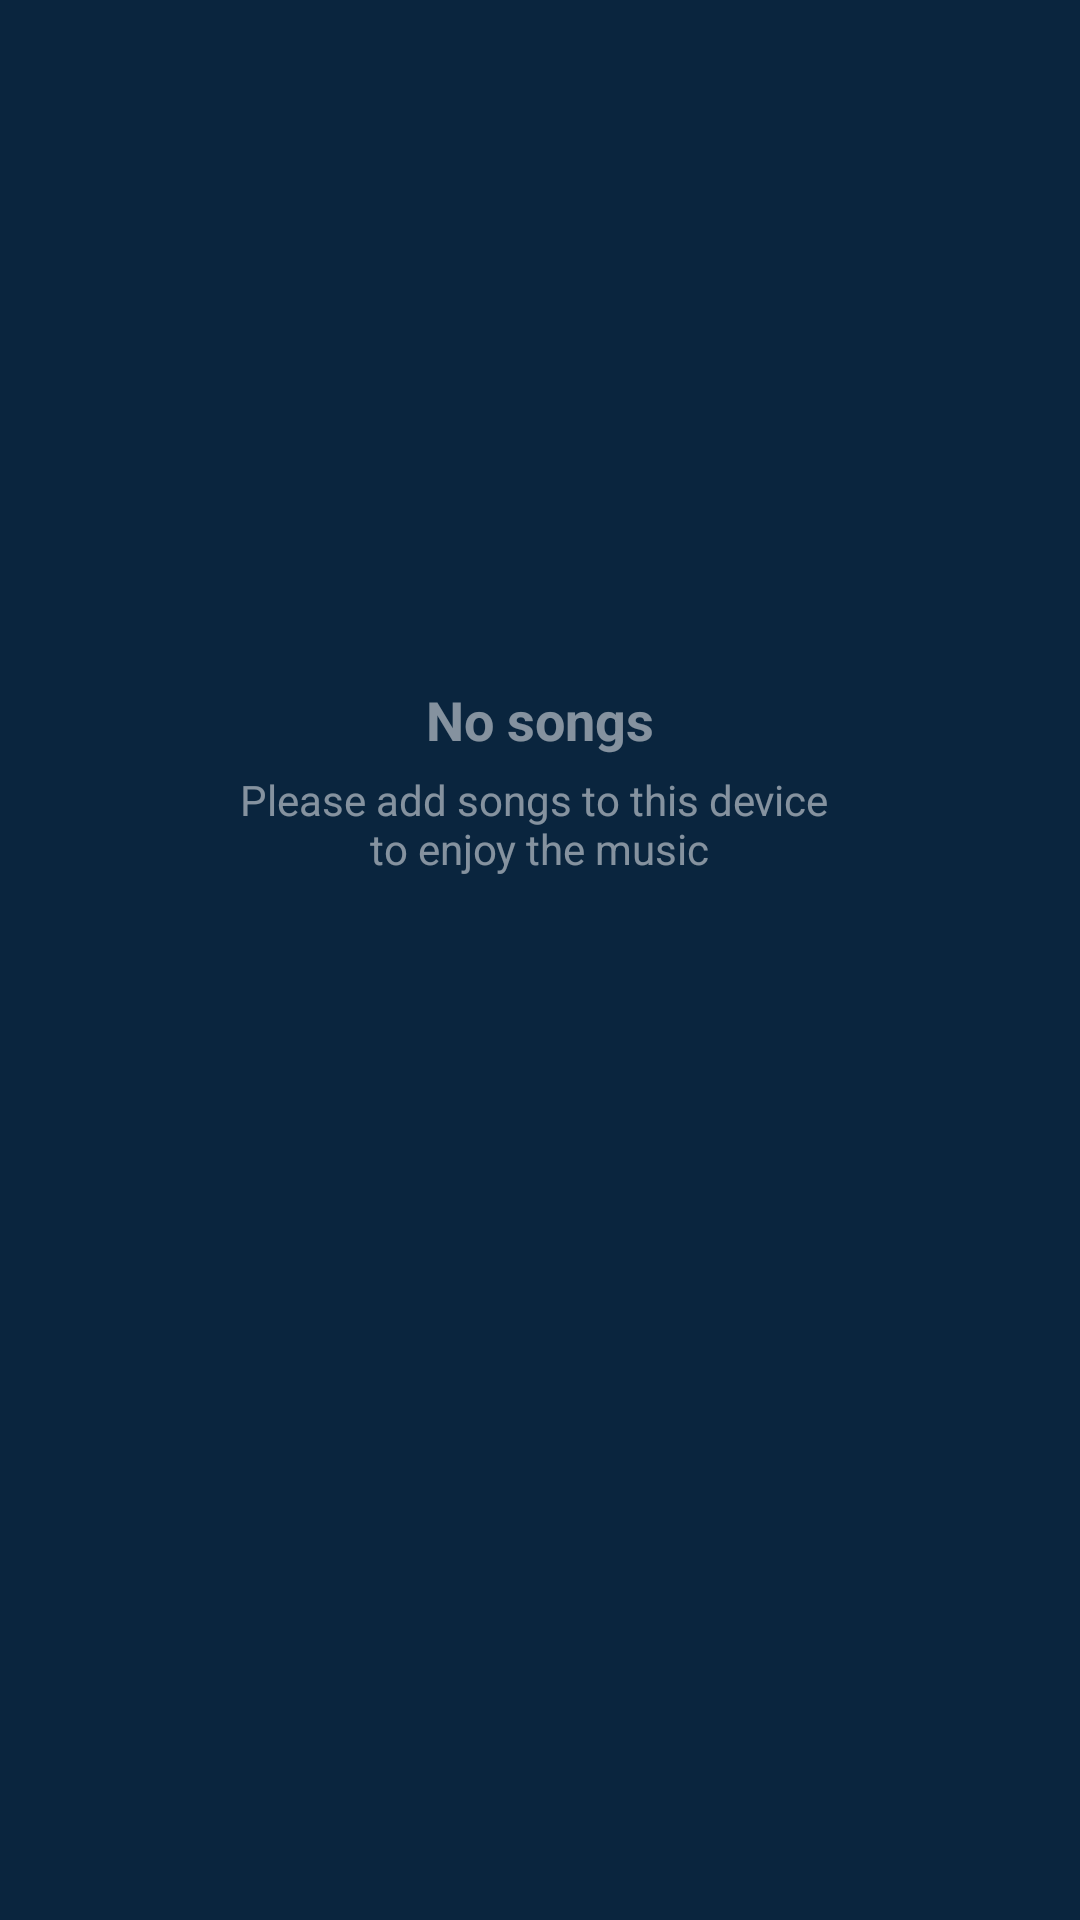

Layout XML and referenced resources for this Android screen:
<!-- AndroidManifest.xml: application theme Theme.CadaviMusicPlayer -->
<!-- res/layout/empty_all_song.xml -->
<?xml version="1.0" encoding="utf-8"?>
<LinearLayout xmlns:android="http://schemas.android.com/apk/res/android"
    android:id="@+id/empty_view_all"
    android:background="@color/colorPrimary"
    android:gravity="center"
    android:paddingBottom="120dp"
    android:layout_width="match_parent"
    android:layout_height="match_parent"
    android:layout_centerInParent="true"
    android:orientation="vertical">

    <TextView
        android:layout_width="wrap_content"
        android:layout_height="wrap_content"
        android:layout_gravity="center"
        android:text="@string/no_song"
        android:textColor="@color/color_gray"
        android:textSize="18sp"
        android:textStyle="bold" />

    <TextView
        android:layout_gravity="center"
        android:gravity="center"
        android:layout_marginTop="5dp"
        android:layout_width="wrap_content"
        android:layout_height="wrap_content"
        android:text="@string/empty_song_sub"
        android:textColor="@color/color_gray"
        android:textSize="14sp" />
</LinearLayout>
<!-- resources referenced by this layout -->
<resources>
  <color name="colorPrimary">#0a253e</color>
  <color name="color_gray">#80FFFFFF</color>
  <string name="empty_song_sub">Please add songs to this device \nto enjoy the music</string>
  <string name="no_song">No songs</string>
  <style name="Theme.CadaviMusicPlayer" parent="Theme.MaterialComponents.DayNight.NoActionBar">
          <item name="android:windowBackground">@null</item>
          <item name="android:windowContentOverlay">@null</item>
          <item name="android:windowDisablePreview">true</item>
          <item name="colorPrimary">@color/colorPrimary</item>
          <item name="colorPrimaryDark">@color/colorPrimaryDark</item>
          <item name="colorAccent">@color/tab_color</item>
          <item name="android:editTextColor">@android:color/white</item>
          <item name="android:textColorHint">@color/color_gray</item>
          <item name="closeIconEnabled">false</item>
      </style>
  <color name="colorPrimaryDark">#0a253e</color>
  <color name="tab_color">#EEB238</color>
</resources>
